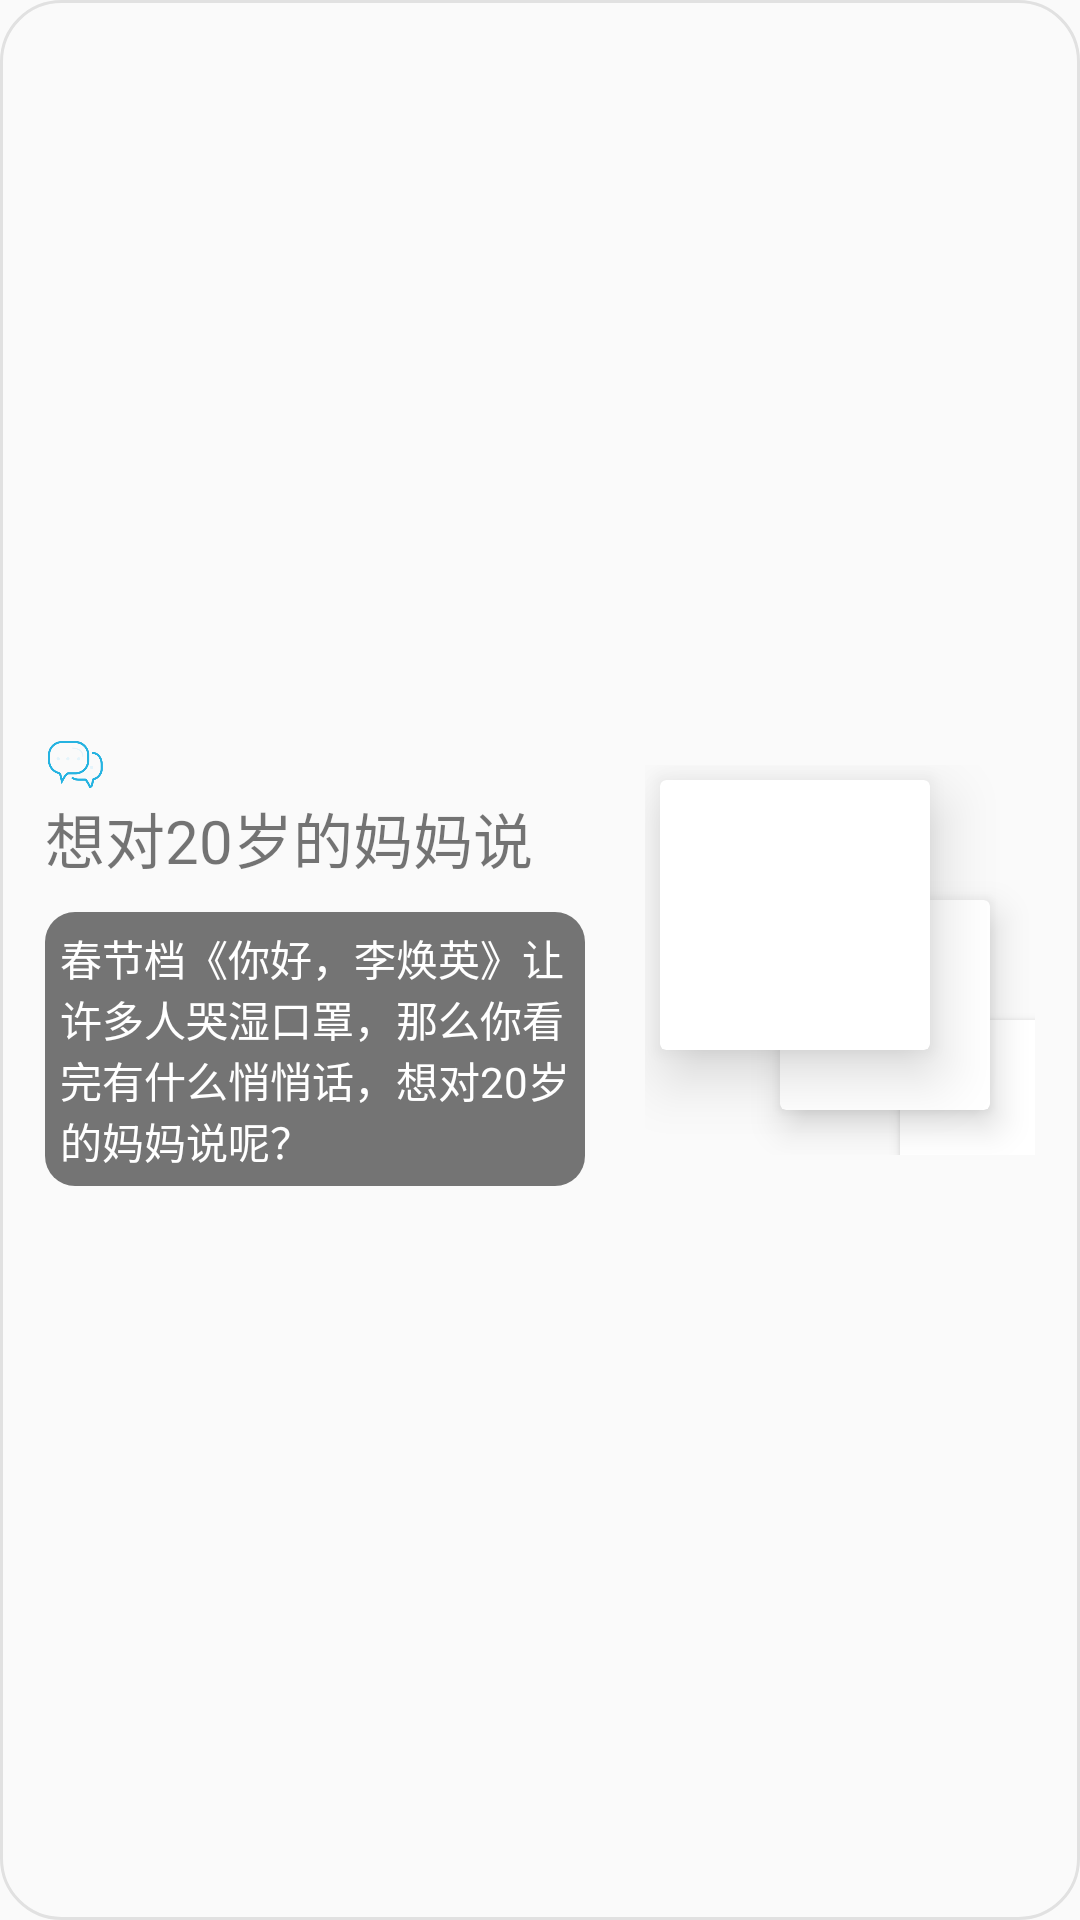

This screen was rendered from an Android layout file. Write that file and the resources it references.
<!-- AndroidManifest.xml: application theme Theme.NetDepression -->
<!-- res/layout/classify_topic2.xml -->
<?xml version="1.0" encoding="utf-8"?>
<RelativeLayout
    xmlns:android="http://schemas.android.com/apk/res/android"
    xmlns:app="http://schemas.android.com/apk/res-auto"
    android:layout_width="match_parent"
    android:layout_height="wrap_content"
    android:background="@drawable/topic_frame"
    android:padding="15dp"
    android:layout_margin="15dp"
    android:orientation="horizontal"
    android:id="@+id/topic2">



    <LinearLayout
        android:layout_width="match_parent"
        android:layout_height="wrap_content"
        android:orientation="vertical"
        android:layout_centerVertical="true"
        android:layout_toLeftOf="@+id/imgs"
        android:layout_marginRight="20dp">


        <ImageView
            android:layout_width="20dp"
            android:layout_height="20dp"
            android:src="@drawable/topic"/>

        <TextView
            android:id="@+id/topic_title"
            android:layout_width="match_parent"
            android:layout_height="wrap_content"
            android:text="@string/topic_title2"
            android:textSize="20sp"/>


        <TextView
            android:textColor="@color/white"
            android:padding="5dp"
            android:id="@+id/topic_text"
            android:layout_marginTop="10dp"
            android:layout_width="match_parent"
            android:layout_height="wrap_content"
            android:textSize="14sp"
            android:text="@string/topic_text2"
            android:background="@drawable/times_frame"/>


    </LinearLayout>


    <FrameLayout
        android:layout_width="130dp"
        android:layout_height="130dp"
        android:layout_gravity="end"
        android:layout_alignParentEnd="true"
        android:layout_alignParentRight="true"
        android:id="@+id/imgs"
        android:layout_centerVertical="true">


        <androidx.cardview.widget.CardView
            android:layout_width="90dp"
            android:layout_height="90dp"
            android:layout_marginLeft="5dp"
            app:cardElevation="12dp"
            android:layout_marginTop="5dp">

            <ImageView
                android:scaleType="centerCrop"
                android:id="@+id/img1"
                android:layout_width="match_parent"
                android:layout_height="match_parent" />

        </androidx.cardview.widget.CardView>


        <androidx.cardview.widget.CardView

            android:layout_width="70dp"
            android:layout_height="70dp"
            android:layout_marginLeft="45dp"
            app:cardElevation="7dp"
            android:layout_marginTop="45dp">

            <ImageView
                android:scaleType="centerCrop"
                android:id="@+id/img2"
                android:layout_width="match_parent"
                android:layout_height="match_parent" />

        </androidx.cardview.widget.CardView>


        <androidx.cardview.widget.CardView
            android:layout_width="50dp"
            android:layout_height="50dp"
            android:layout_marginLeft="85dp"
            app:cardElevation="3dp"
            android:layout_marginTop="85dp">

            <ImageView
                android:scaleType="centerCrop"
                android:id="@+id/img3"
                android:layout_width="match_parent"
                android:layout_height="match_parent" />

        </androidx.cardview.widget.CardView>



    </FrameLayout>


</RelativeLayout>
<!-- resources referenced by this layout -->
<resources>
  <color name="white">#FFFFFFFF</color>
  <!-- drawable times_frame (drawable) -->
  <?xml version="1.0" encoding="utf-8"?>
  <shape xmlns:android="http://schemas.android.com/apk/res/android"
      android:shape="rectangle"
      android:useLevel="false">
  
  
      <corners
          android:radius="10dp"/>
  
      
      <solid android:color="#8000" />
  
  </shape>
  <!-- drawable topic: png bitmap (drawable, 8495 bytes) -->
  <!-- drawable topic_frame (drawable) -->
  <?xml version="1.0" encoding="utf-8"?>
  <shape xmlns:android="http://schemas.android.com/apk/res/android"
      android:shape="rectangle"
      android:useLevel="false">
  
  
      <corners
          android:radius="20dp"/>
  
      <stroke
          android:width="1dp"
          android:color="#1A000000"/>
  
  </shape>
  <string name="topic_text2">春节档《你好，李焕英》让许多人哭湿口罩，那么你看完有什么悄悄话，想对20岁的妈妈说呢？</string>
  <string name="topic_title2">想对20岁的妈妈说</string>
  <style name="Theme.NetDepression" parent="Theme.MaterialComponents.Light.NoActionBar.Bridge">
          
          <item name="colorPrimary">@color/white</item>
          <item name="colorPrimaryVariant">@color/white</item>
          <item name="colorOnPrimary">@color/white</item>
          
          <item name="colorSecondary">@color/teal_200</item>
          <item name="colorSecondaryVariant">@color/teal_700</item>
          <item name="colorOnSecondary">@color/black</item>
          
          <item name="android:statusBarColor" tools:targetApi="l">?attr/colorPrimaryVariant</item>
          
      </style>
  <color name="teal_200">#FF03DAC5</color>
  <color name="teal_700">#FF018786</color>
  <color name="black">#FF000000</color>
</resources>
